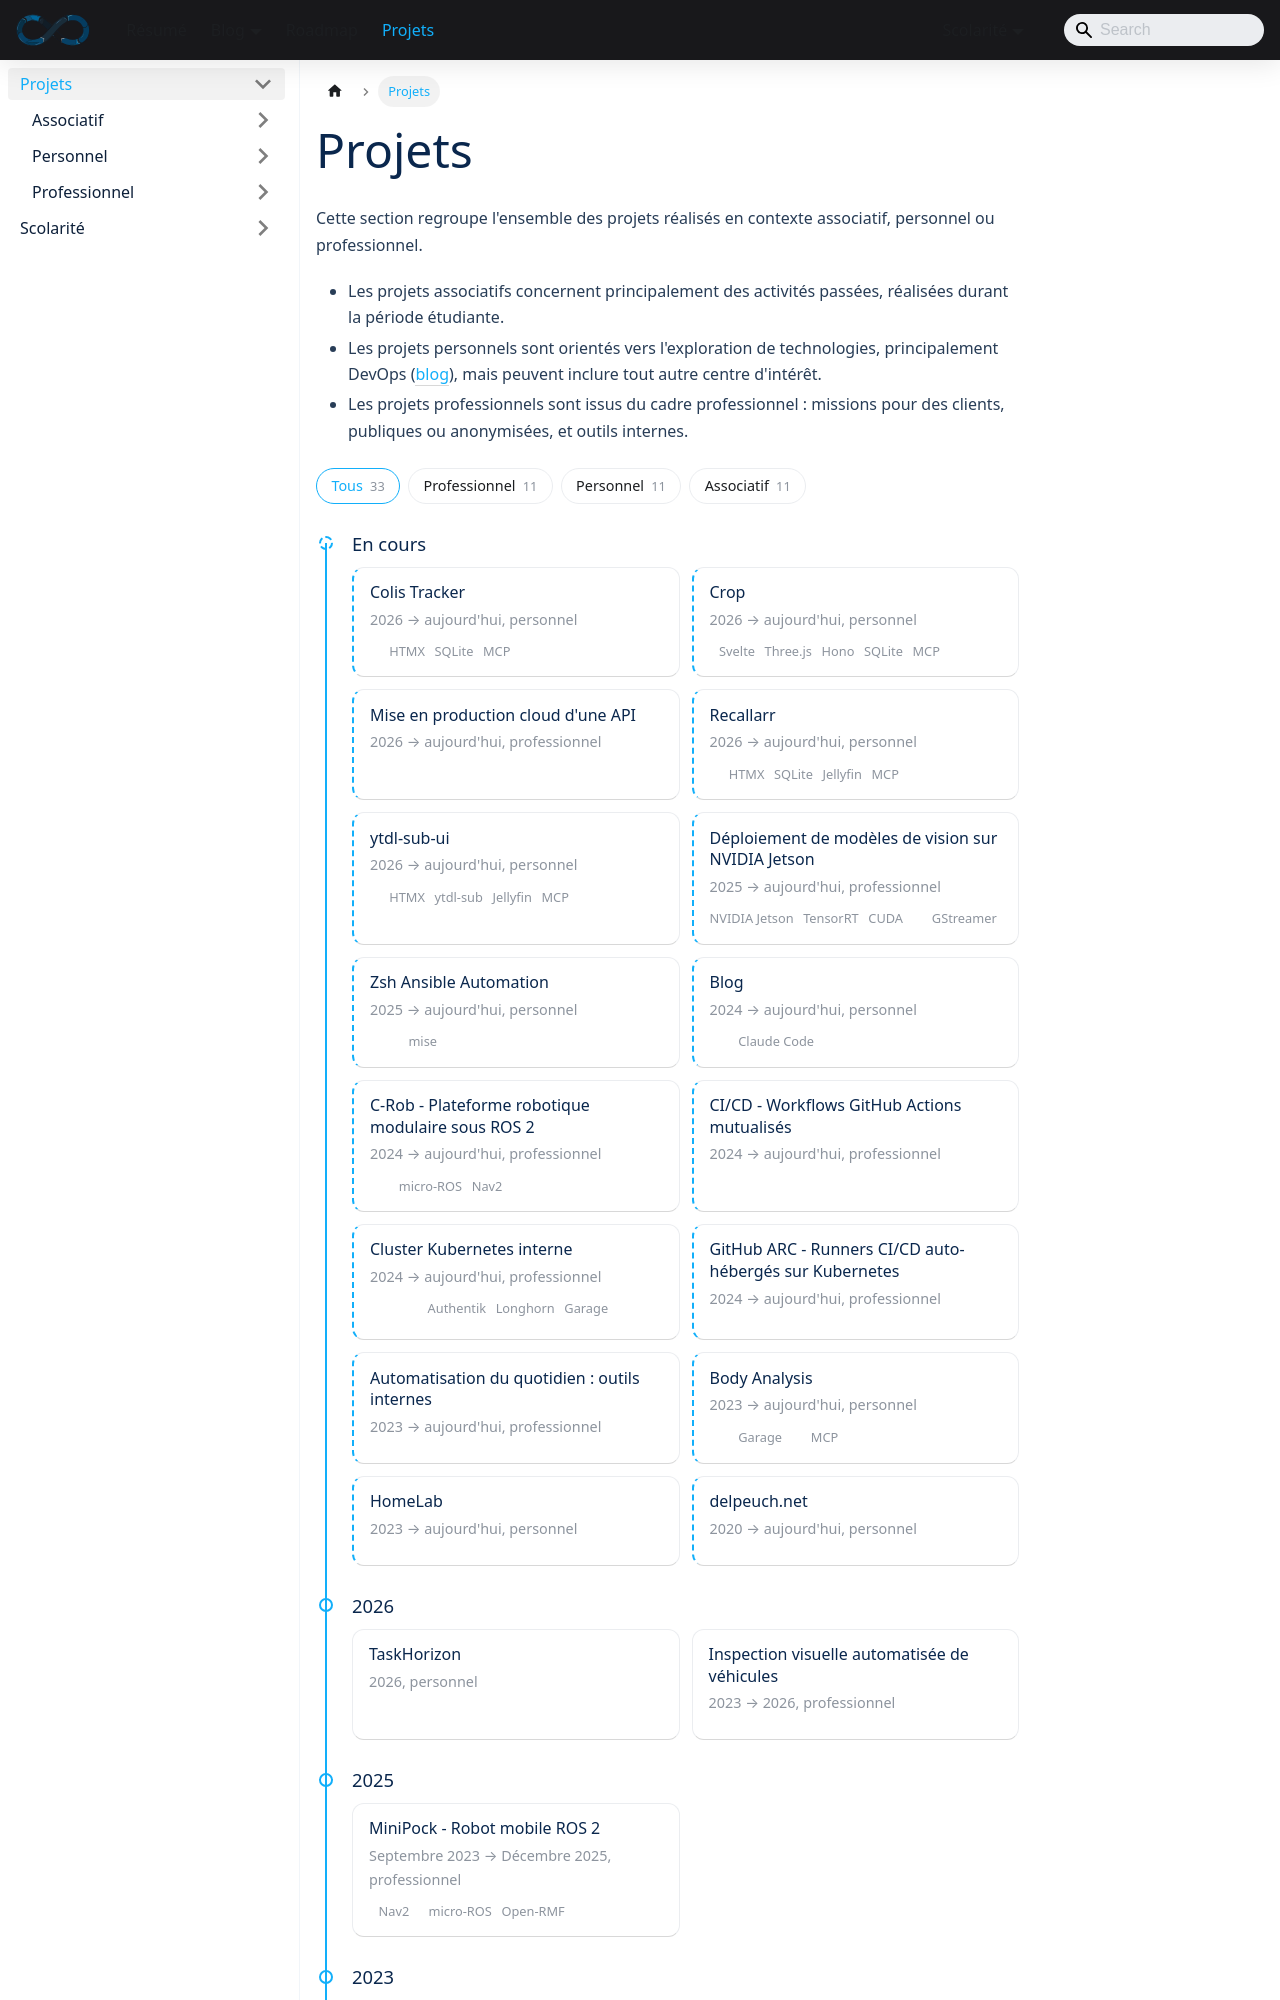

repository: sedelpeuch/sedelpeuch.github.io · page: docs/projects/index.html · generator: docusaurus

---
title: "Projets"
---

Cette section regroupe l'ensemble des projets réalisés en contexte associatif, personnel ou professionnel.

- Les projets associatifs concernent principalement des activités passées, réalisées durant la période étudiante.
- Les projets personnels sont orientés vers l'exploration de technologies,
